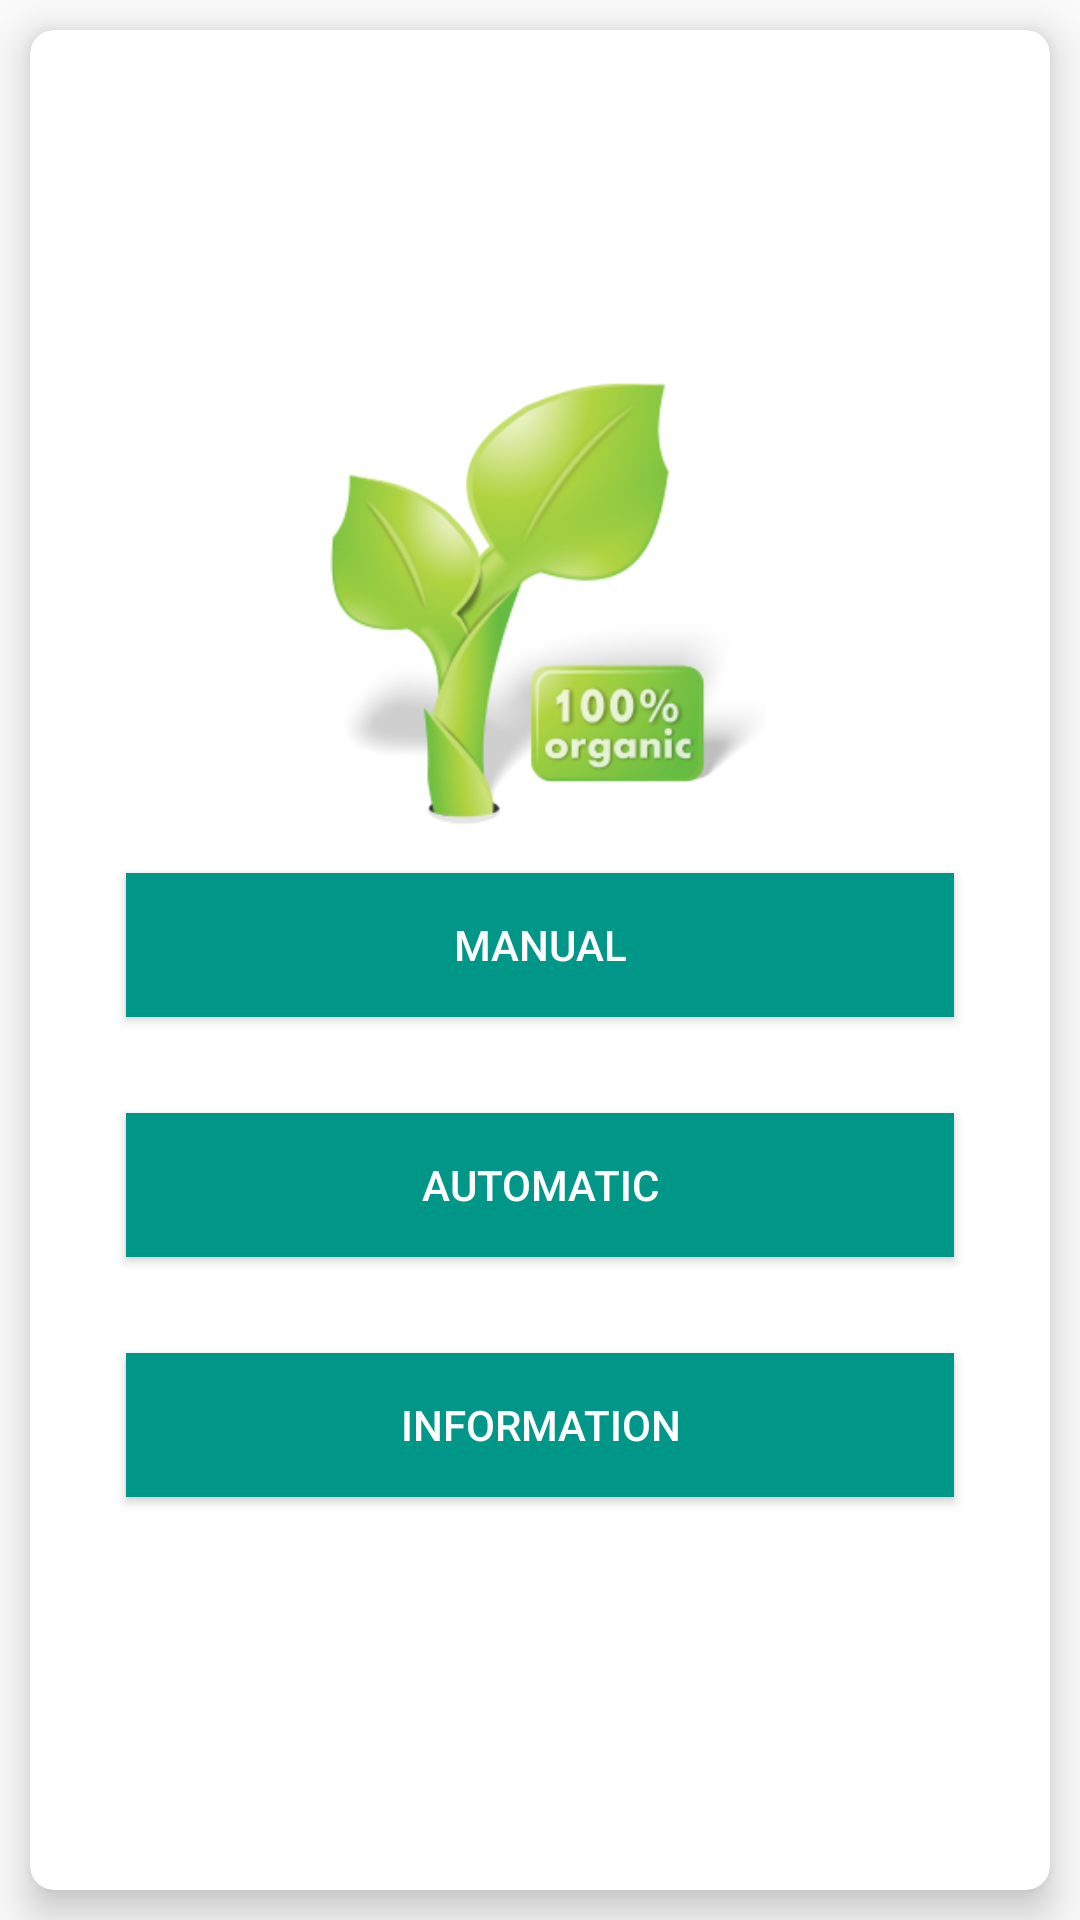

Reconstruct the res/layout file that produces this screen, plus the resources it refers to.
<!-- AndroidManifest.xml: application theme Theme.IotAgro -->
<!-- res/layout/activity_setting.xml -->
<?xml version="1.0" encoding="utf-8"?>
<RelativeLayout xmlns:android="http://schemas.android.com/apk/res/android"
    xmlns:app="http://schemas.android.com/apk/res-auto"
    xmlns:tools="http://schemas.android.com/tools"
    android:layout_width="match_parent"
    android:layout_height="match_parent"
    tools:context=".Setting">


    <androidx.cardview.widget.CardView
        android:layout_width="match_parent"
        android:layout_height="match_parent"
        android:layout_rowWeight="1"
        android:layout_columnWeight="1"
        android:layout_margin="10dp"
        app:cardCornerRadius="8dp"
        app:cardElevation="8dp">

        <LinearLayout
            android:layout_width="match_parent"
            android:layout_height="wrap_content"
            android:layout_gravity="center_horizontal|center_vertical"
            android:layout_margin="16dp"
            android:orientation="vertical">

            <ImageView
                android:src="@drawable/plant"
                android:layout_width="150dp"
                android:layout_height="150dp"
                android:layout_gravity="center_horizontal">

            </ImageView>
            <Button
                android:id="@+id/btnManual"
                android:layout_width="match_parent"
                android:layout_height="wrap_content"
                android:layout_margin="16dp"
                android:padding="10dp"
                android:background="#009688"
                android:textColor="@color/white"
                android:text="Manual" />

            <Button
                android:id="@+id/btnAutomatic"
                android:layout_width="match_parent"
                android:layout_height="wrap_content"
                android:layout_margin="16dp"
                android:padding="10dp"
                android:background="#009688"
                android:textColor="@color/white"
                android:text="Automatic" />

            <Button
                android:id="@+id/btnInformation"
                android:layout_width="match_parent"
                android:layout_height="wrap_content"
                android:layout_margin="16dp"
                android:padding="10dp"
                android:background="#009688"
                android:textColor="@color/white"
                android:text="Information" />

        </LinearLayout>
    </androidx.cardview.widget.CardView>
</RelativeLayout>
<!-- resources referenced by this layout -->
<resources>
  <color name="white">#FFFFFFFF</color>
  <!-- drawable plant: png bitmap (drawable-v24, 34942 bytes) -->
  <style name="Theme.IotAgro" parent="Theme.AppCompat.Light.DarkActionBar">
          
          <item name="colorPrimary">@color/teal_200</item>
          <item name="colorPrimaryVariant">@color/teal_700</item>
          <item name="colorAccent">@color/teal_200</item>
      </style>
  <color name="teal_200">#0C9E8F</color>
  <color name="teal_700">#F7067776</color>
</resources>
